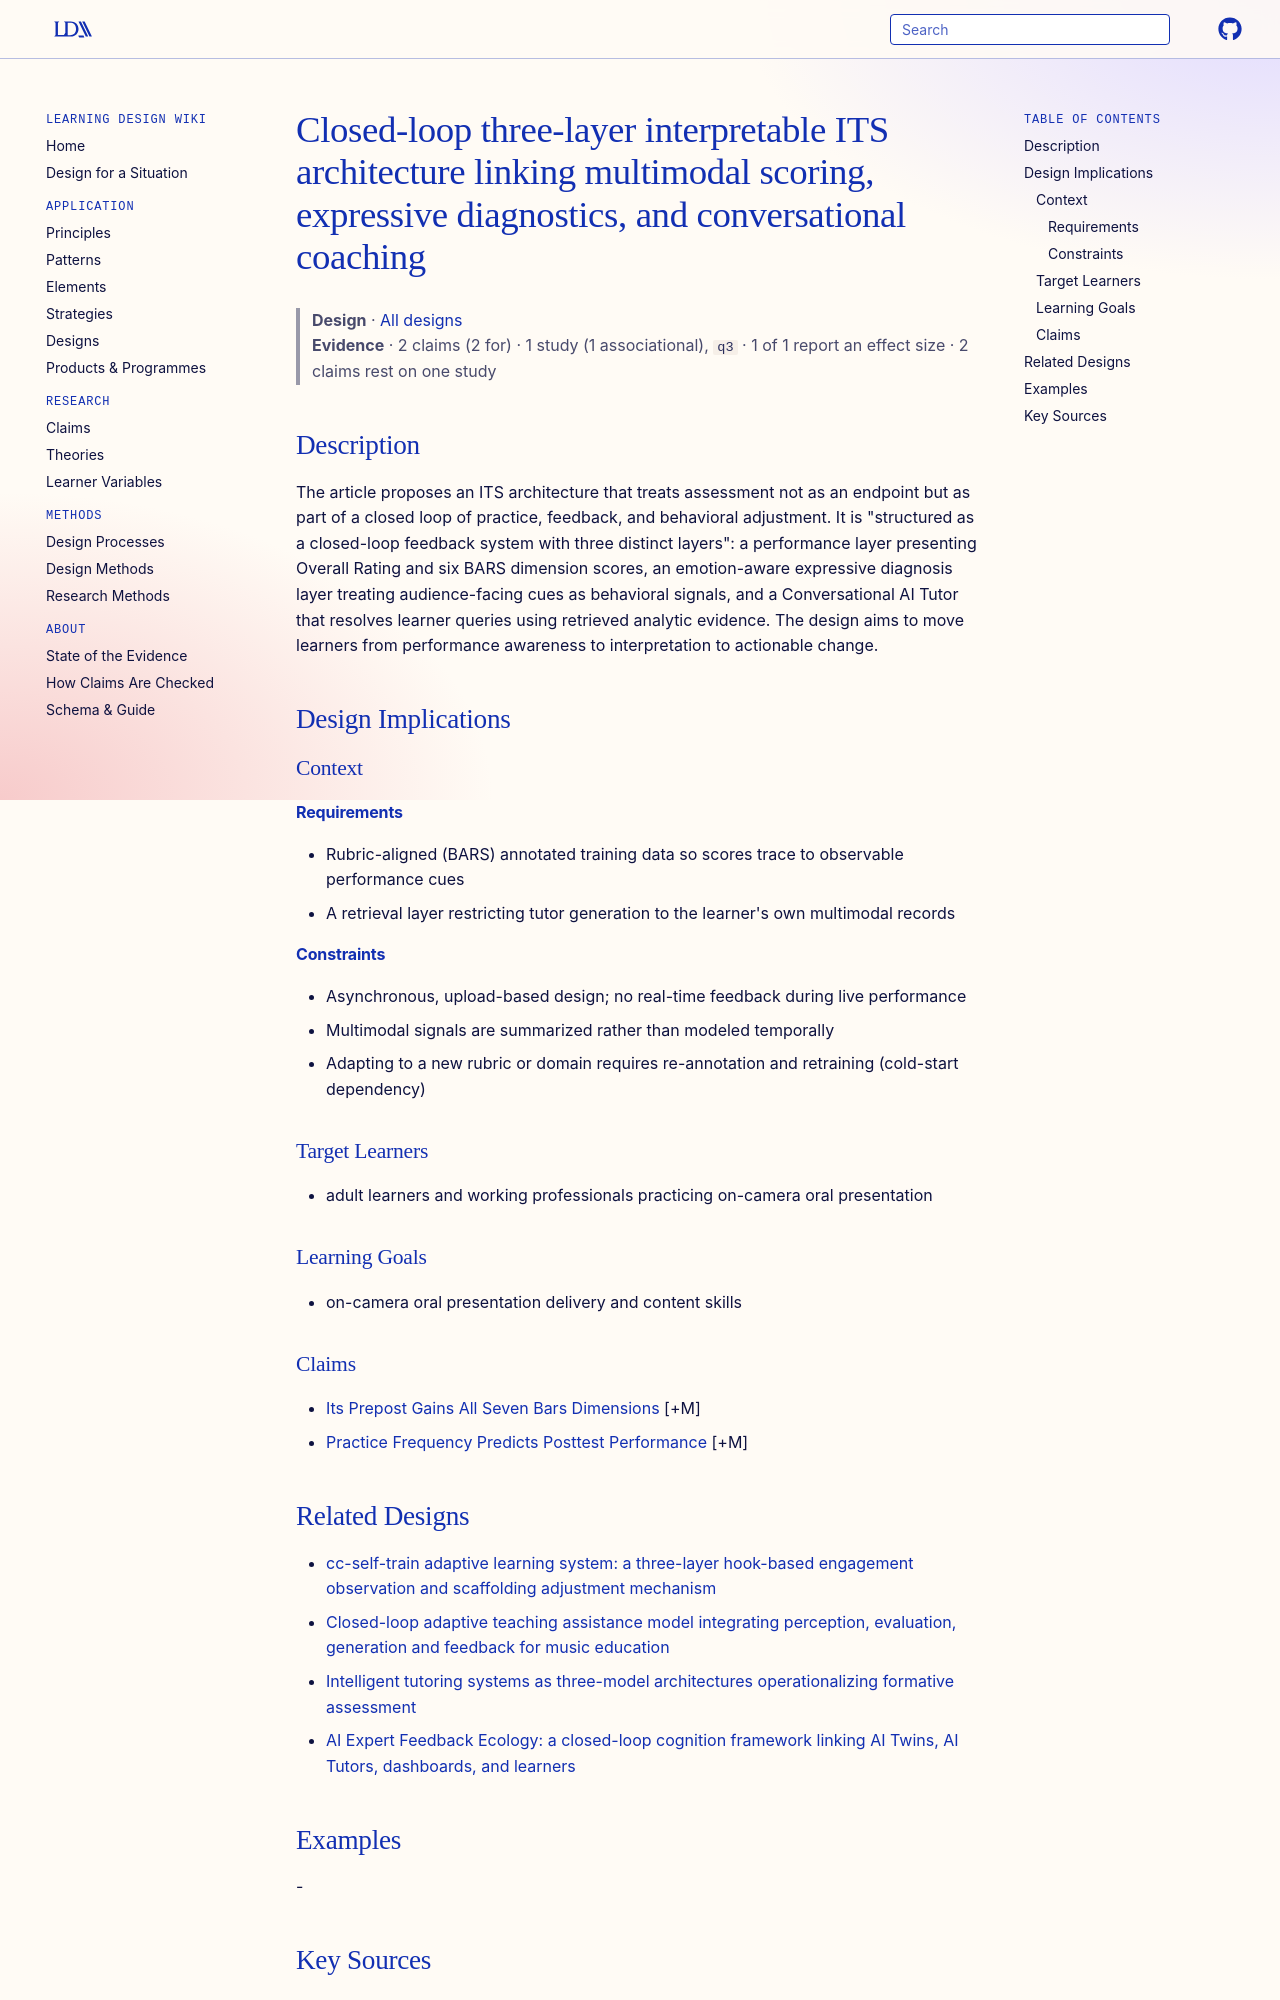

repository: Learning-Design-Alliance/learning-wiki · page: designs/closed-loop-three-layer-interpretable-its-architecture/index.html · generator: mkdocs

---
type: design
id: closed-loop-three-layer-interpretable-its-architecture
title: Closed-loop three-layer interpretable ITS architecture linking multimodal scoring, expressive diagnostics, and conversational coaching
description: The article proposes an ITS architecture that treats assessment not as an endpoint but as part of a closed loop of practice, feedback, and behavioral adjustment.
status: review
generated:
  by: "process:settle-candidates"
  at: 2026-10-11
sources:
  - id: hung-yue-suen-and-kuo-en-hung-2026
    resource: "https://doi.org/10.1109/TLT.2026.3693864"
    title: "Hung-Yue Suen and Kuo-En Hung. (2026). An Interpretable Closed-Loop Intelligent Tutoring System for Multimodal Affective Feedback in Asynchronous Presentation Training. IEEE Transactions on Learning Technologies. https://doi.org/10.1109/TLT.2026.3693864"
    author: Hung-Yue Suen and Kuo-En Hung
---

# Closed-loop three-layer interpretable ITS architecture linking multimodal scoring, expressive diagnostics, and conversational coaching

> **Design** · [All designs](index.md)
> **Evidence** · 2 claims (2 for) · 1 study (1 associational), `q3` · 1 of 1 report an effect size · 2 claims rest on one study

## Description
The article proposes an ITS architecture that treats assessment not as an endpoint but as part of a closed loop of practice, feedback, and behavioral adjustment. It is "structured as a closed-loop feedback system with three distinct layers": a performance layer presenting Overall Rating and six BARS dimension scores, an emotion-aware expressive diagnosis layer treating audience-facing cues as behavioral signals, and a Conversational AI Tutor that resolves learner queries using retrieved analytic evidence. The design aims to move learners from performance awareness to interpretation to actionable change.

## Design Implications

### Context
#### Requirements
- Rubric-aligned (BARS) annotated training data so scores trace to observable performance cues
- A retrieval layer restricting tutor generation to the learner's own multimodal records
#### Constraints
- Asynchronous, upload-based design; no real-time feedback during live performance
- Multimodal signals are summarized rather than modeled temporally
- Adapting to a new rubric or domain requires re-annotation and retraining (cold-start dependency)

### Target Learners
- adult learners and working professionals practicing on-camera oral presentation

### Learning Goals
- on-camera oral presentation delivery and content skills

### Claims
- [Its Prepost Gains All Seven Bars Dimensions](../claims/its-prepost-gains-all-seven-bars-dimensions.md) [+M]
- [Practice Frequency Predicts Posttest Performance](../claims/practice-frequency-predicts-posttest-performance.md) [+M]
